Run: headless pygame with SDL's dummy video driver; simulated clock (each Clock.tick advances the game by its frame time, no real sleeping); random seed 0; keys injected as events and as key.get_pressed() state; no mouse input.
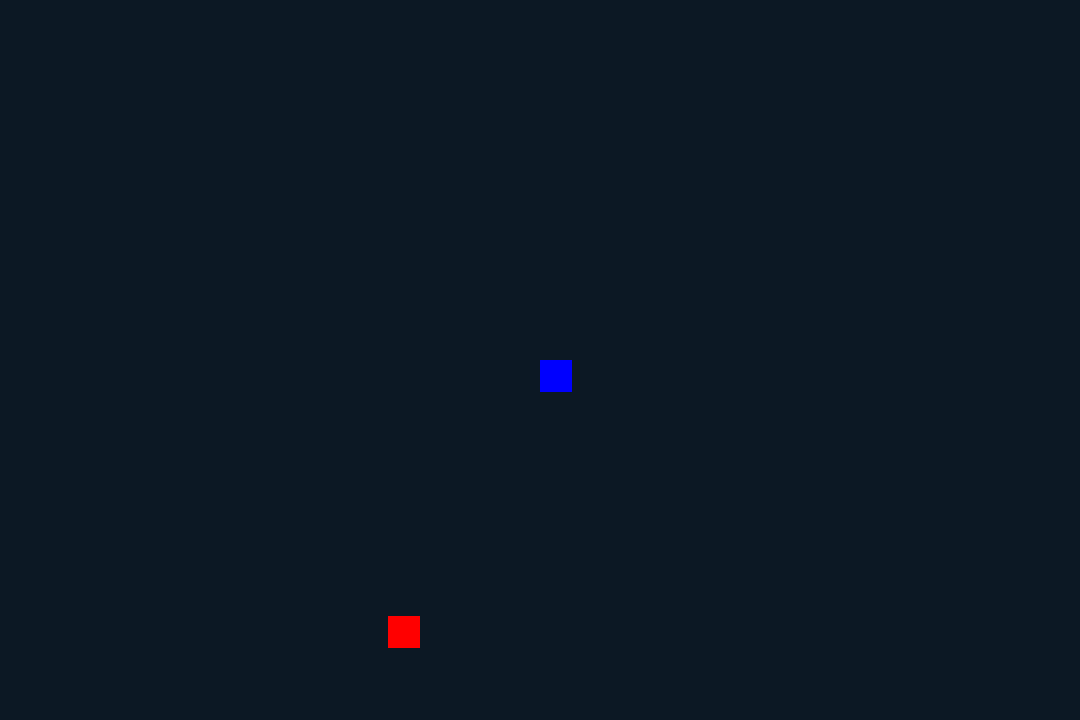
Frame 1 of 4 · flips 1–60 · no input
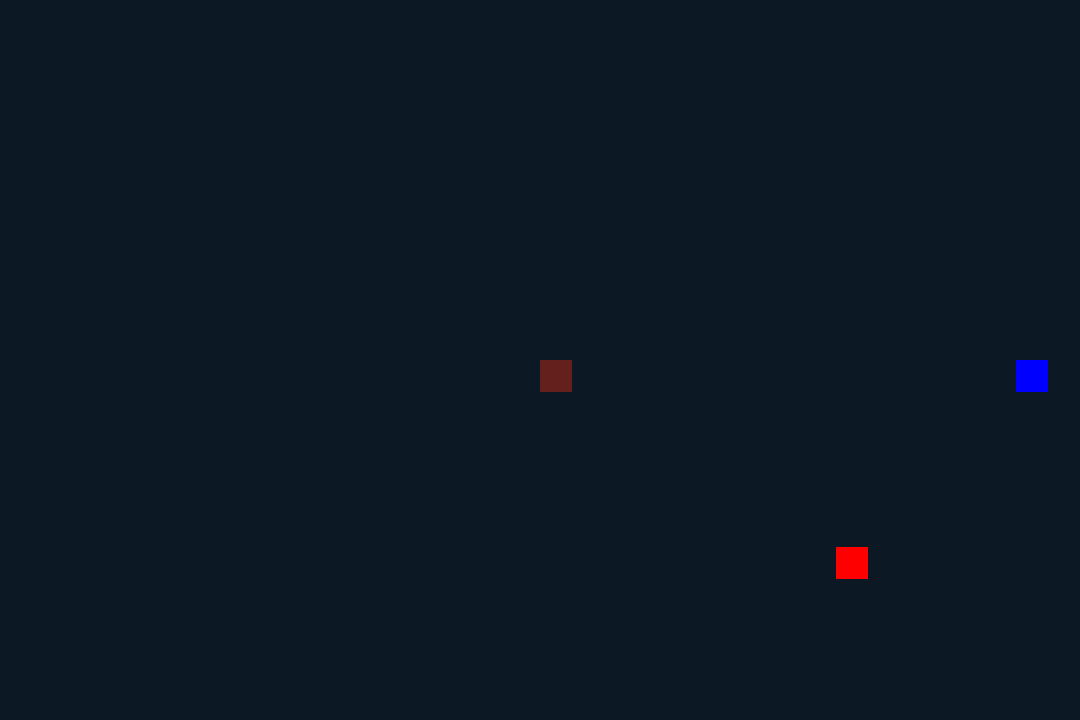
Frame 2 of 4 · flips 61–180 · tapped SPACE, RETURN · held RIGHT (→), D
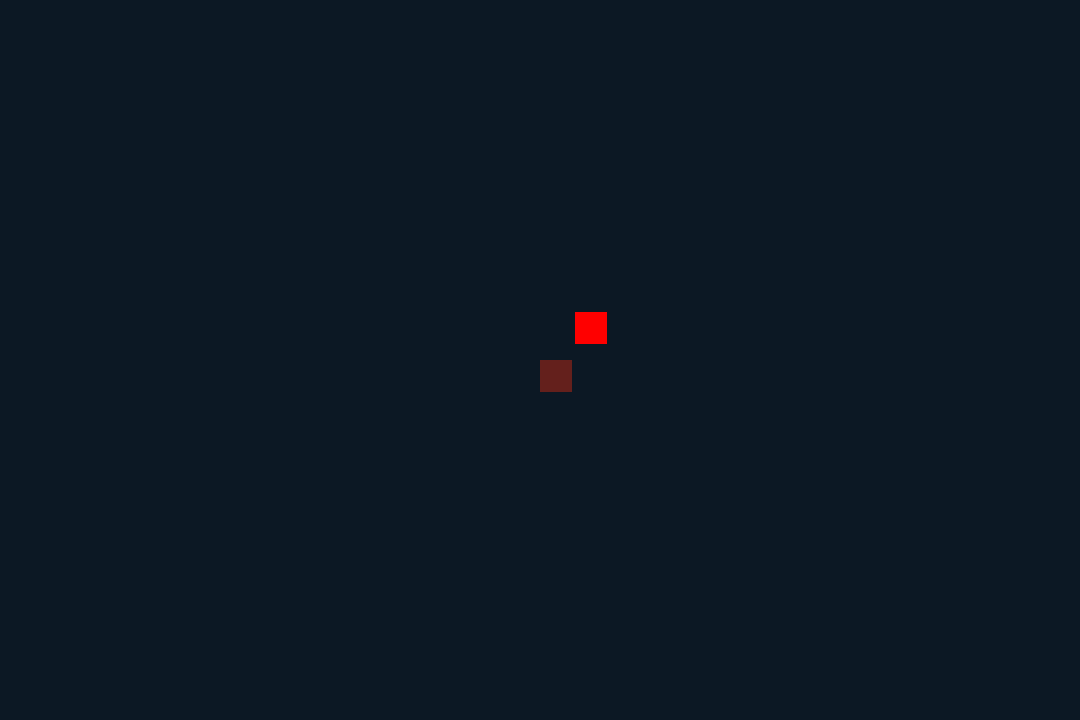
Frame 3 of 4 · flips 181–300 · held DOWN (↓), S
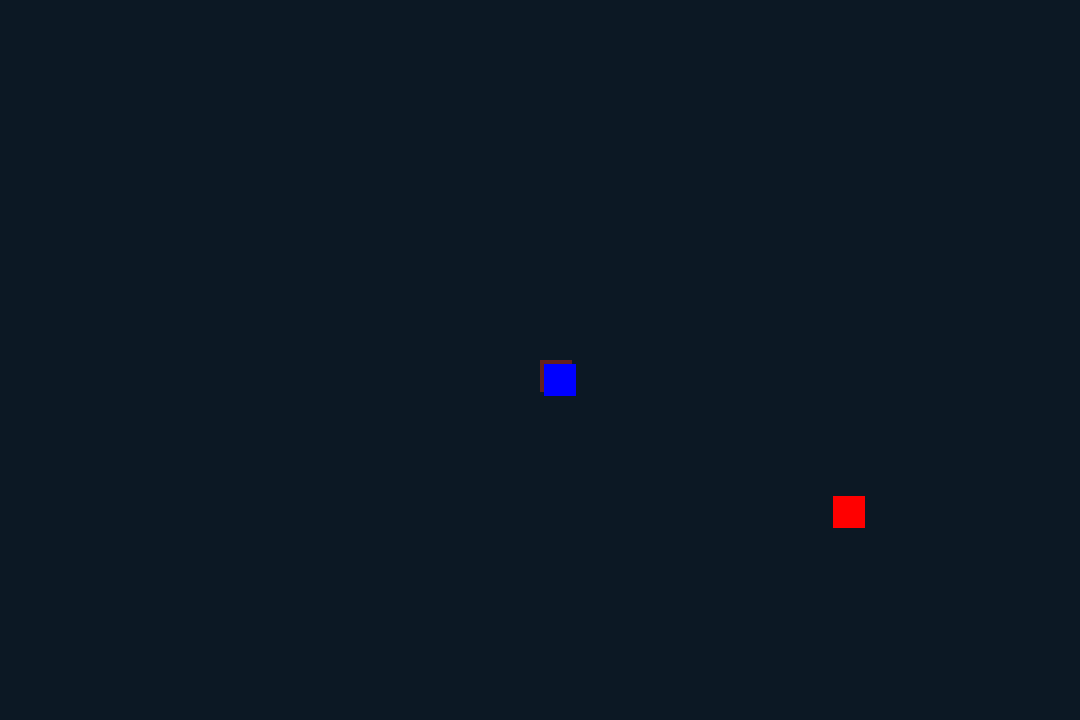
Frame 4 of 4 · flips 301–420 · held LEFT (←), A, UP (↑), W

The pygame program that drew these frames:

#Imports
import pygame, sys, random

#Constants
WIDTH, HEIGHT = 1080, 720
TITLE = "Mage Gem Defense"

#pygame initialization
pygame.init()
win = pygame.display.set_mode((WIDTH, HEIGHT))
pygame.display.set_caption(TITLE)
clock = pygame.time.Clock()

#Player Class
class Player:
    def __init__(self, x, y):
        self.x = int(x)
        self.y = int(y)
        self.rect = pygame.Rect(self.x, self.y, 32, 32)
        self.color = (0, 0, 255)
        self.velX = 0
        self.velY = 0
        self.left_pressed = False
        self.right_pressed = False
        self.up_pressed = False
        self.down_pressed = False
        self.speed = 4
    
    def draw(self, win):
        pygame.draw.rect(win, self.color, self.rect)
    
    def update(self):
        self.velX = 0
        self.velY = 0
        if self.left_pressed and not self.right_pressed:
            self.velX = -self.speed
        if self.right_pressed and not self.left_pressed:
            self.velX = self.speed
        if self.up_pressed and not self.down_pressed:
            self.velY = -self.speed
        if self.down_pressed and not self.up_pressed:
            self.velY = self.speed
        
        self.x += self.velX
        self.y += self.velY

        self.rect = pygame.Rect(int(self.x), int(self.y), 32, 32)

#Enemy Class
class Enemy:
    def __init__(self, objective):
        self.x = random.randint(0, WIDTH - 32)
        self.y = random.randint(0, HEIGHT - 32)
        self.health = 100
        self.speed = 4
        self.objective = objective

    def draw(self, win):
        pygame.draw.rect(win, (255, 0, 0), (self.x, self.y, 32, 32))

    def update(self):
        # Move the enemy directly towards the objective in a randomized pattern.
        dx = self.objective.x - self.x
        dy = self.objective.y - self.y
        distance = (dx ** 2 + dy ** 2) ** 0.5
        self.x += (dx + random.uniform(-1, 1)) / distance * self.speed
        self.y += (dy + random.uniform(-1, 1)) / distance * self.speed

        # Attack the objective if it is within range.
        if distance <= 32:
            self.objective.health -= 1

            # Reset the enemy's position
            self.x = random.randint(0, WIDTH - 32)
            self.y = random.randint(0, HEIGHT - 32)

        # Attack the objective if it is within range.
        if distance <= 32:
            self.objective.health -= 1

    def is_destroyed(self):
        return self.health <= 0
    
#Objective Class
class Objective:
    def __init__(self, x, y):
        self.x = x
        self.y = y
        self.health = 100

    def draw(self, win):
        pygame.draw.rect(win, (100, 32.5, 28.6), (self.x, self.y, 32, 32))

    def is_destroyed(self):
        return self.health <= 0

#Player Initialization
player = Player(WIDTH/2, HEIGHT/2)
objective = Objective(WIDTH // 2, HEIGHT // 2)
enemy = Enemy(objective)

#Main Loop
while True:

    for event in pygame.event.get():
        if event.type == pygame.QUIT:
            pygame.quit()
            sys.exit()
        if event.type == pygame.KEYDOWN:
            if event.key == pygame.K_LEFT or event.key == pygame.K_a:
                player.left_pressed = True
            if event.key == pygame.K_RIGHT or event.key == pygame.K_d:
                player.right_pressed = True
            if event.key == pygame.K_UP or event.key == pygame.K_w:
                player.up_pressed = True
            if event.key == pygame.K_DOWN or event.key == pygame.K_s:
                player.down_pressed = True
        if event.type == pygame.KEYUP:
            if event.key == pygame.K_LEFT or event.key == pygame.K_a:
                player.left_pressed = False
            if event.key == pygame.K_RIGHT or event.key == pygame.K_d:
                player.right_pressed = False
            if event.key == pygame.K_UP or event.key == pygame.K_w:
                player.up_pressed = False
            if event.key == pygame.K_DOWN or event.key == pygame.K_s:
                player.down_pressed = False
        
    #Draw
    win.fill((12, 24, 36))  
    objective.draw(win)
    enemy.draw(win)
    player.draw(win)

    #update
    player.update()
    enemy.update()
    pygame.display.flip()

    clock.tick(120)
